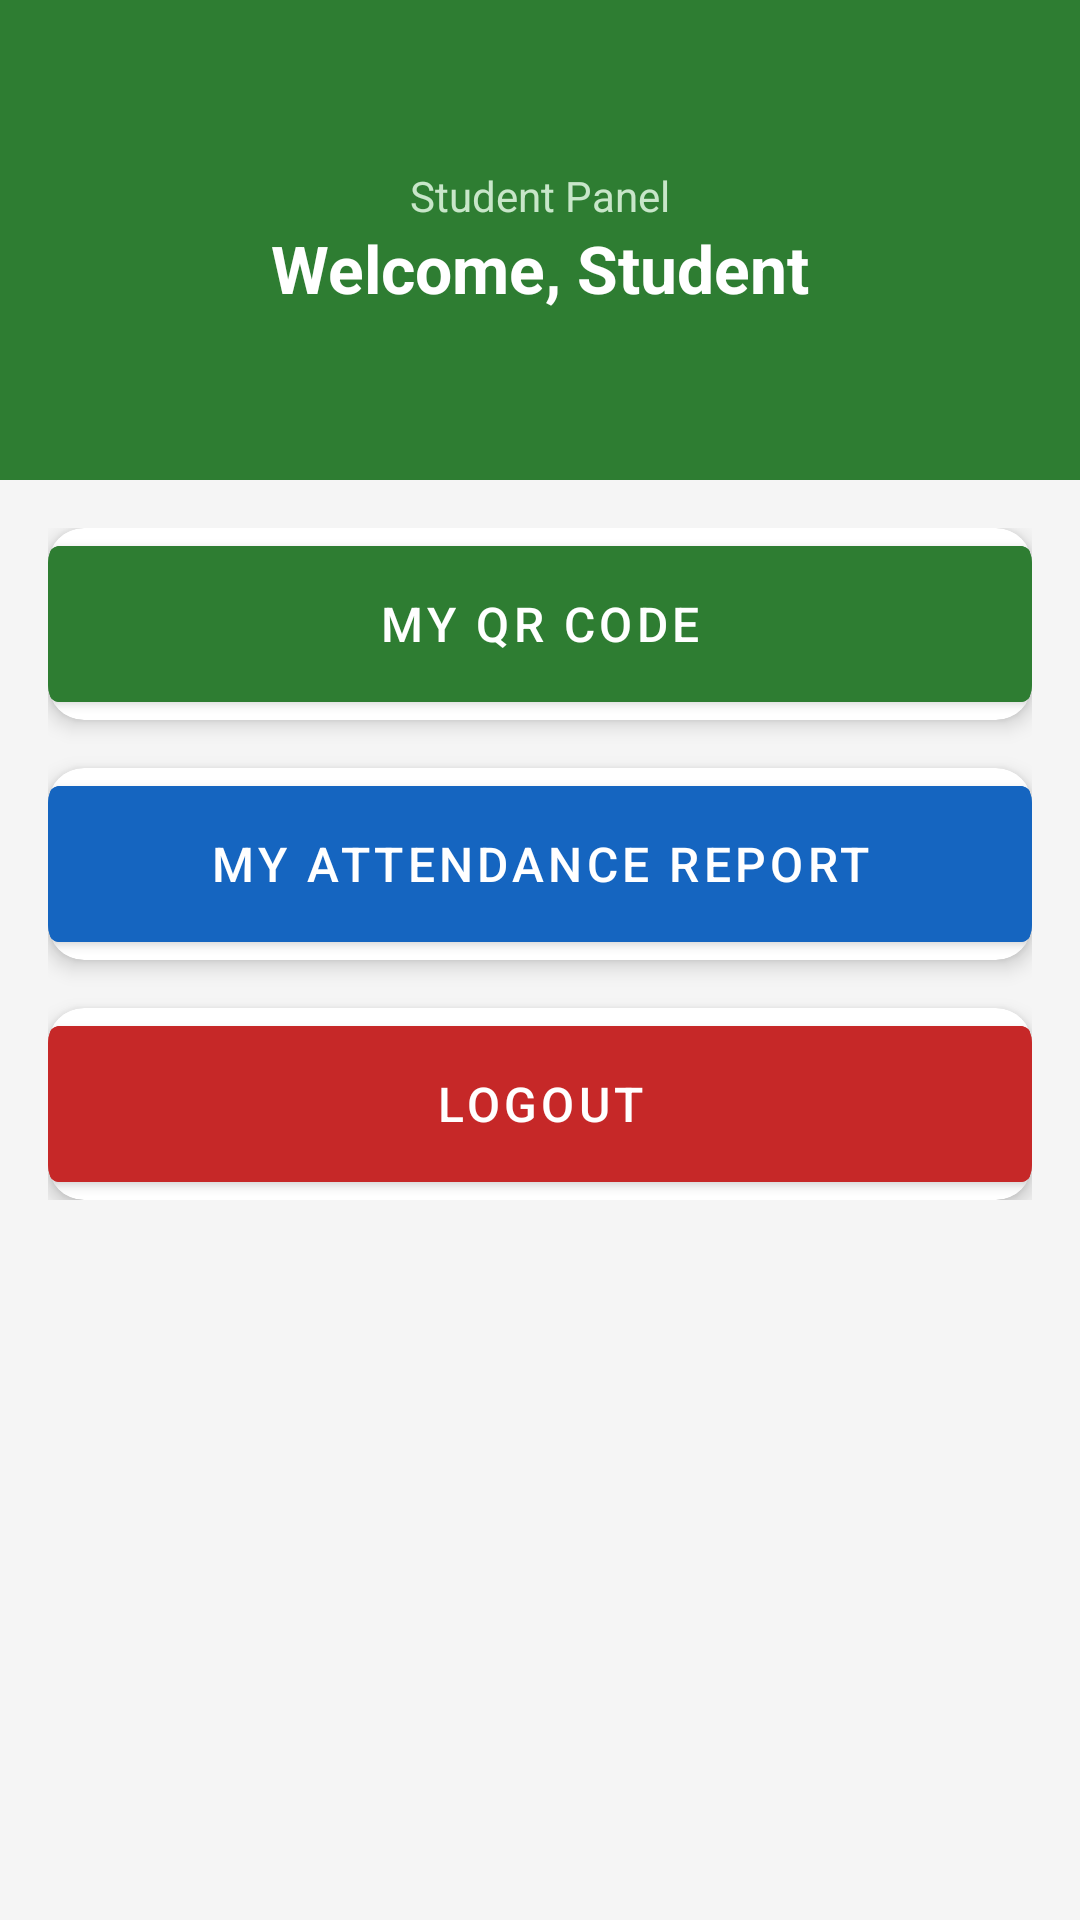

This screen was rendered from an Android layout file. Write that file and the resources it references.
<!-- AndroidManifest.xml: application theme Theme.AMSApp -->
<!-- res/layout/activity_student_dashboard.xml -->
<?xml version="1.0" encoding="utf-8"?>
<LinearLayout xmlns:android="http://schemas.android.com/apk/res/android"
    xmlns:app="http://schemas.android.com/apk/res-auto"
    android:layout_width="match_parent"
    android:layout_height="match_parent"
    android:orientation="vertical"
    android:background="@color/bg_gray">

    <LinearLayout
        android:layout_width="match_parent"
        android:layout_height="160dp"
        android:orientation="vertical"
        android:gravity="center"
        android:background="@color/green"
        android:padding="24dp">
        <TextView
            android:layout_width="wrap_content"
            android:layout_height="wrap_content"
            android:text="Student Panel"
            android:textSize="14sp"
            android:textColor="#C8E6C9"/>
        <TextView
            android:id="@+id/tvWelcome"
            android:layout_width="wrap_content"
            android:layout_height="wrap_content"
            android:text="Welcome, Student"
            android:textSize="22sp"
            android:textStyle="bold"
            android:textColor="@color/white"/>
    </LinearLayout>

    <ScrollView
        android:layout_width="match_parent"
        android:layout_height="0dp"
        android:layout_weight="1"
        android:padding="16dp">
        <LinearLayout
            android:layout_width="match_parent"
            android:layout_height="wrap_content"
            android:orientation="vertical">

            <androidx.cardview.widget.CardView
                android:layout_width="match_parent"
                android:layout_height="wrap_content"
                android:layout_marginBottom="16dp"
                app:cardCornerRadius="12dp"
                app:cardElevation="4dp">
                <Button
                    android:id="@+id/btnMyQR"
                    android:layout_width="match_parent"
                    android:layout_height="64dp"
                    android:text="My QR Code"
                    android:textSize="16sp"
                    android:backgroundTint="@color/green"/>
            </androidx.cardview.widget.CardView>

            <androidx.cardview.widget.CardView
                android:layout_width="match_parent"
                android:layout_height="wrap_content"
                android:layout_marginBottom="16dp"
                app:cardCornerRadius="12dp"
                app:cardElevation="4dp">
                <Button
                    android:id="@+id/btnMyReport"
                    android:layout_width="match_parent"
                    android:layout_height="64dp"
                    android:text="My Attendance Report"
                    android:textSize="16sp"
                    android:backgroundTint="@color/primary"/>
            </androidx.cardview.widget.CardView>

            <androidx.cardview.widget.CardView
                android:layout_width="match_parent"
                android:layout_height="wrap_content"
                app:cardCornerRadius="12dp"
                app:cardElevation="4dp">
                <Button
                    android:id="@+id/btnLogout"
                    android:layout_width="match_parent"
                    android:layout_height="64dp"
                    android:text="Logout"
                    android:textSize="16sp"
                    android:backgroundTint="@color/red"/>
            </androidx.cardview.widget.CardView>
        </LinearLayout>
    </ScrollView>
</LinearLayout>
<!-- resources referenced by this layout -->
<resources>
  <color name="bg_gray">#F5F5F5</color>
  <color name="green">#2E7D32</color>
  <color name="primary">#1565C0</color>
  <color name="red">#C62828</color>
  <color name="white">#FFFFFF</color>
  <style name="Theme.AMSApp" parent="Theme.MaterialComponents.DayNight.DarkActionBar">
          <item name="colorPrimary">@color/primary</item>
          <item name="colorPrimaryVariant">@color/primary_dark</item>
          <item name="colorOnPrimary">@color/white</item>
          <item name="colorSecondary">@color/accent</item>
          <item name="colorOnSecondary">@color/white</item>
          <item name="android:colorBackground">@color/bg_gray</item>
      </style>
  <color name="primary_dark">#0D47A1</color>
  <color name="accent">#FF6F00</color>
</resources>
